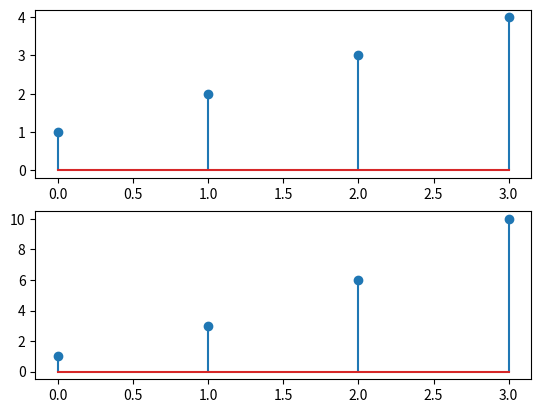

Python code for this plot:
import numpy as np
from matplotlib import pyplot as plt
input_signal=[1,2,3,4]
output_signal=[]
accumulator=0
N=len(input_signal)
for k in range(N):
	accumulator+=input_signal[k]
	output_signal.append(accumulator)
print(output_signal)
plt.subplot(2,1,1)
plt.stem(input_signal)
plt.subplot(2,1,2)
plt.stem(output_signal)
plt.show()


